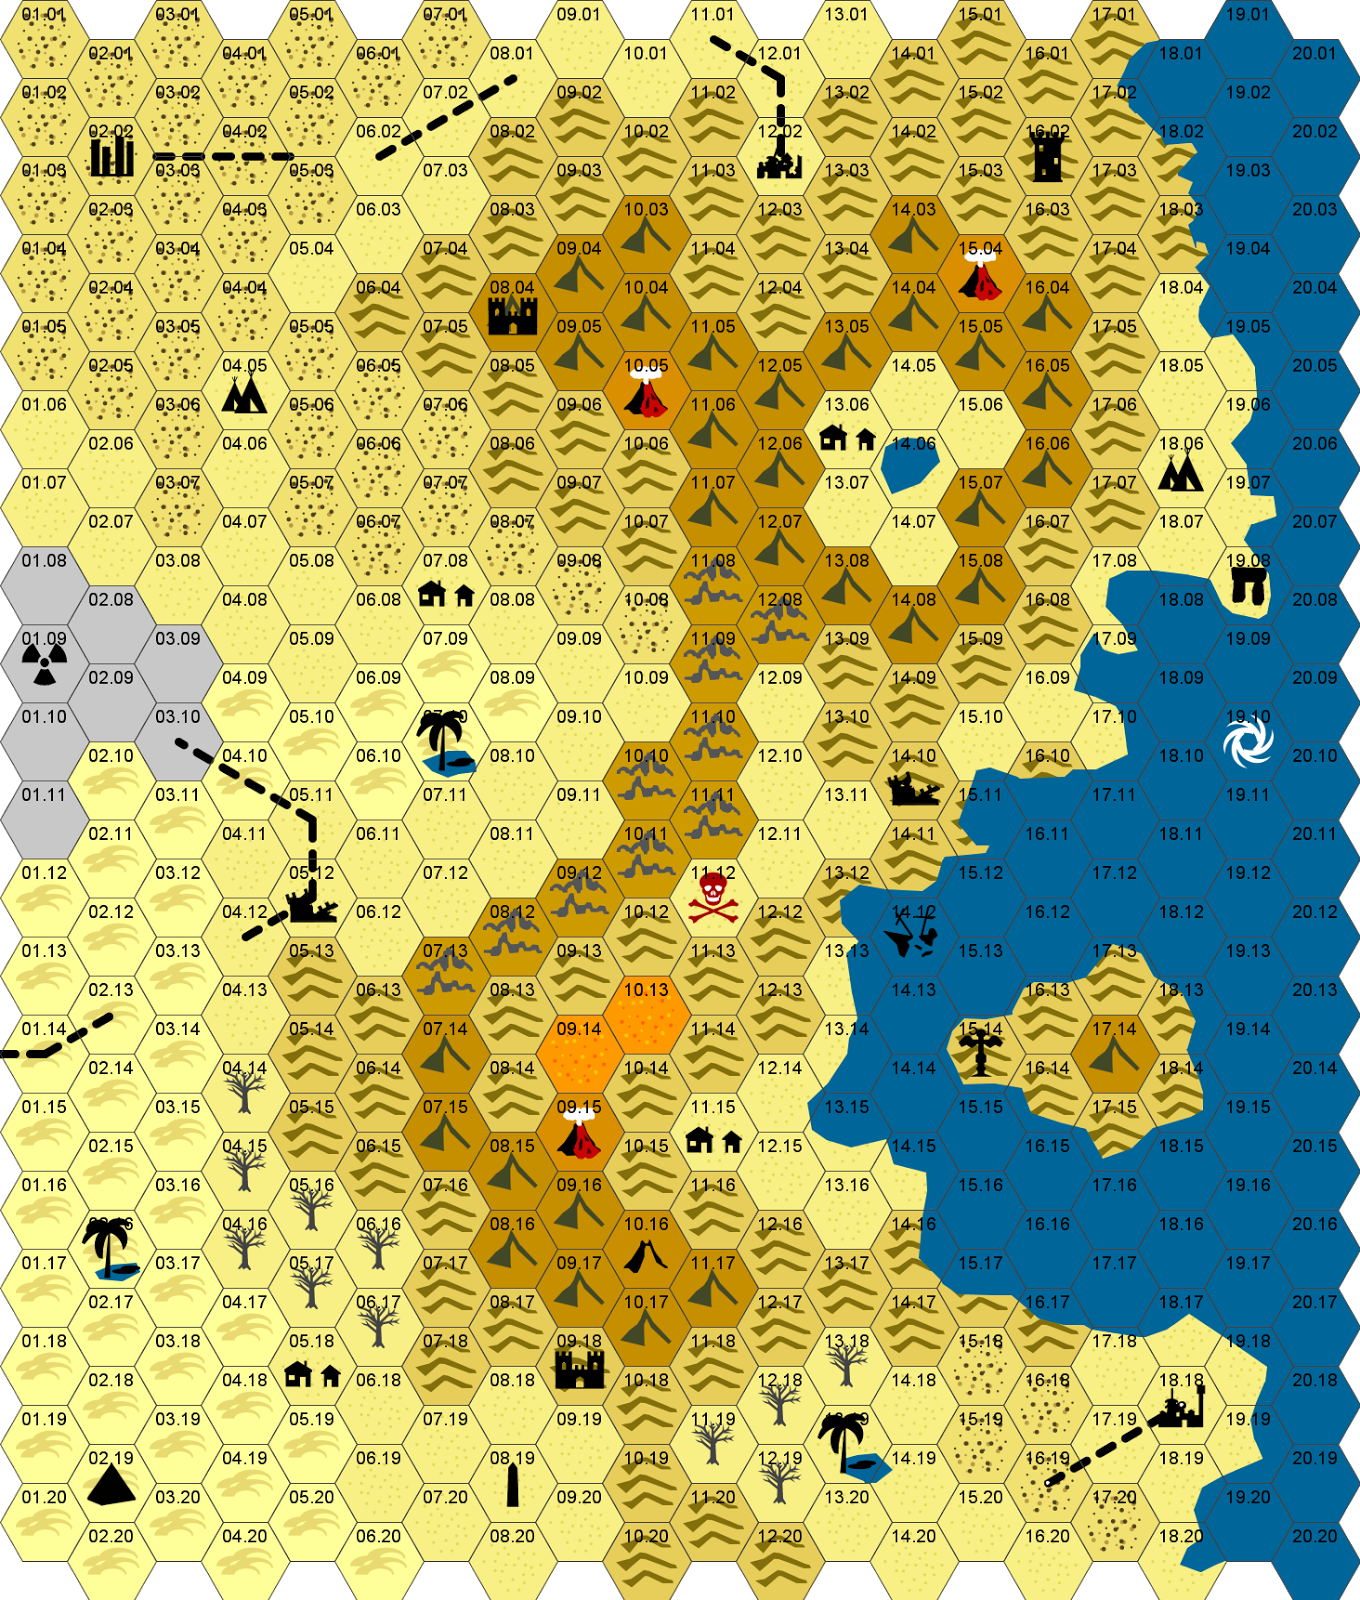

Values plotted in this chart, from the file beside it:
X_index, Y_index, , Hex Key, Terrain, Feature, , Author, Description, URL, Themes (eg "Alienation", "Hope", or "Com…
01, 01, , 0101, Rocky Desert, , , Ellardin, A gazebo, painted white and red., , Hopelessness, Futility
01, 02, , 0102, Rocky Desert, , , Ellardin, A hidden hole in the ground will reveal …, , Fertility, secret refreshment
01, 03, , 0103, Rocky Desert, , , , An obvious tube sticks up out of the gro…, , 
01, 04, , 0104, Rocky Desert, , , Ellardin, The fossilized remains of a unicorn are …, , 
01, 05, , 0105, Rocky Desert, , , , , , 
01, 06, , 0106, Sandy Desert, , , tipsta, 10' wide pit. Does not have a bottom., , 
01, 07, , 0107, Sandy Desert, Ruined Farmland, Upwind of…, Greenspring, , KusoDM, Village with high tendency of mutants. S…, , Sudden Weirdness
01, 08, , 0108, Irradiated Wastes, , , , , , 
01, 09, , 0109, Irradiated Wastes, Atomic Dragon, , Stagehand (mashing ideas from Discord), ?A dragon, with a heart of nuclear fire,…, , post-apocalyptic dragon lair?fallen/crip…
01, 10, , 0110, Irradiated Wastes, , , The_VolV, Radiation Zombies shamble around, they a…, , Unexpected, Horror
01, 11, , 0111, Irradiated Wastes, Mutant Shanty Town, , PastamanXIV, A gigantic meteor with a huge deposit of…, , 
01, 12, , 0112, Sand Dunes, Tricerions, , Teh_Az, A tribe of wandering Tricerions (upright…, , Sword & Sorcery, Familiar Alien Denizens…
01, 13, , 0113, Sand Dunes, , , , , , 
01, 14, , 0114, Sand Dunes, , , The_VolV, A market place ruled by the ancient ice …, , Tyranny, AI
01, 15, , 0115, Sand Dunes, , , , , , 
01, 16, , 0116, Sand Dunes, , , , , , 
01, 17, , 0117, Sand Dunes, , , Ellardin, An abandoned hut with odd totems and par…, , 
01, 18, , 0118, Sand Dunes, , , , Mark of [[The Prophet]]. Painted on an o…, , 
01, 19, , 0119, Sand Dunes, , , The_VolV, There seems to be a several high tech ca…, , Super Science
01, 20, , 0120, Sand Dunes, , , , , , 
02, 01, , 0201, Rocky Desert, , , Ellardin, A band of wild horses makes this place t…, , Calm wilderness
02, 02, , 0202, Rocky Desert, Thunder City, , Della, Sun-baked ruins of an ancient metropolis…, , Mad Max, but with orcs.
02, 03, , 0203, Rocky Desert, The Witness, , The_VolV, City outskirts. Home to The Witness, a n…, , Mad Max, but with orcs.
02, 04, , 0204, Rocky Desert, , , Sando, A strange masked man of elongated limbs …, , Ritournelle
02, 05, , 0205, Rocky Desert, , , , Offering of [[The Prophet]]. Heaps of st…, , 
02, 06, , 0206, Sandy Desert, Thunderstone, , NovanIV, A small village where they settle all di…, , Card game anime
02, 07, , 0207, Sandy Desert, , , , , , 
02, 08, , 0208, Irradiated Wastes, , , The_VolV, An intelligent, alien pseudodragon with …, , 
02, 09, , 0209, Irradiated Wastes, , , , , , 
02, 10, , 0210, Sandy Desert, Nomad Camps, , , Nomad tribes scavenging into the desert …, , 
02, 11, , 0211, Sandy Desert, , , , , , 
02, 12, , 0212, Sandy Desert, , , , , , 
02, 13, , 0213, Sandy Desert, , , Ellardin, 12 Mountain Men are known to travel to t…, , 
02, 14, , 0214, Sandy Desert, , , , The barbarian/pleasure serving automaton…, , 
02, 15, , 0215, Sandy Desert, , , , , , 
02, 16, , 0216, Sandy Desert, Oasis, Mutating Oasis, , twocalf, The waters of this oasis, while cool and…, , 
02, 17, , 0217, Sandy Desert, , , NovanIV, This area and [[1420]] are the exact sam…, , 
02, 18, , 0218, Sandy Desert, , , , , , 
02, 19, , 0219, Sandy Desert, FrostBite, , The_VolV, An ancient pyramid of the era before, wi…, , Super Science
02, 20, , 0220, Sandy Desert, , , , Giant cylinders dot the area, some of th…, , 
03, 01, , 0301, Rocky Desert, , , , , , 
03, 02, , 0302, Rocky Desert, , , NovanIV, A large pile of stones sit at the end of…, , 
03, 03, , 0303, Rocky Desert, , , , , , 
03, 04, , 0304, Rocky Desert, , , , , , 
03, 05, , 0305, Rocky Desert, , , Ellardin, A lush green island that floats in the a…, , 
03, 06, , 0306, Rocky Desert, , , , , , 
03, 07, , 0307, Rocky Desert, Portal to Torsh, , PastamanXIV, Among the ruins of a wizard's tower are …, https://en.wikipedia.org/wiki/Portals_of…, 
03, 08, , 0308, Sandy Desert, , , , , , 
03, 09, , 0309, Irradiated Wastes, , , The_VolV, Protoplasmic ooze hides inside these rui…, , Sticky Stuff
03, 10, , 0310, Irradiated Wastes, Mutant Highway Taxers, , The_VolV, A small base of mutants, protecting the …, , Religion
03, 11, , 0311, Sand Dunes, , , , , , 
03, 12, , 0312, Sand Dunes, , , , , , 
03, 13, , 0313, Sand Dunes, , , , , , 
03, 14, , 0314, Sand Dunes, , , Ellardin, A roadside truck stop has been converted…, , 
03, 15, , 0315, Sand Dunes, , , , , , 
03, 16, , 0316, Sand Dunes, , , , , , 
03, 17, , 0317, Sand Dunes, , , , , , 
03, 18, , 0318, Sand Dunes, , , Stagehand, During the day, a lifelike oasis mirage …, , Deception
03, 19, , 0319, Sand Dunes, The Stop Sign, , PastamanXIV, Bands of nomads gather here every full m…, , 
03, 20, , 0320, Sand Dunes, , , The_VolV, An giant high tech metal windmill is her…, , 
... 341 more rows
